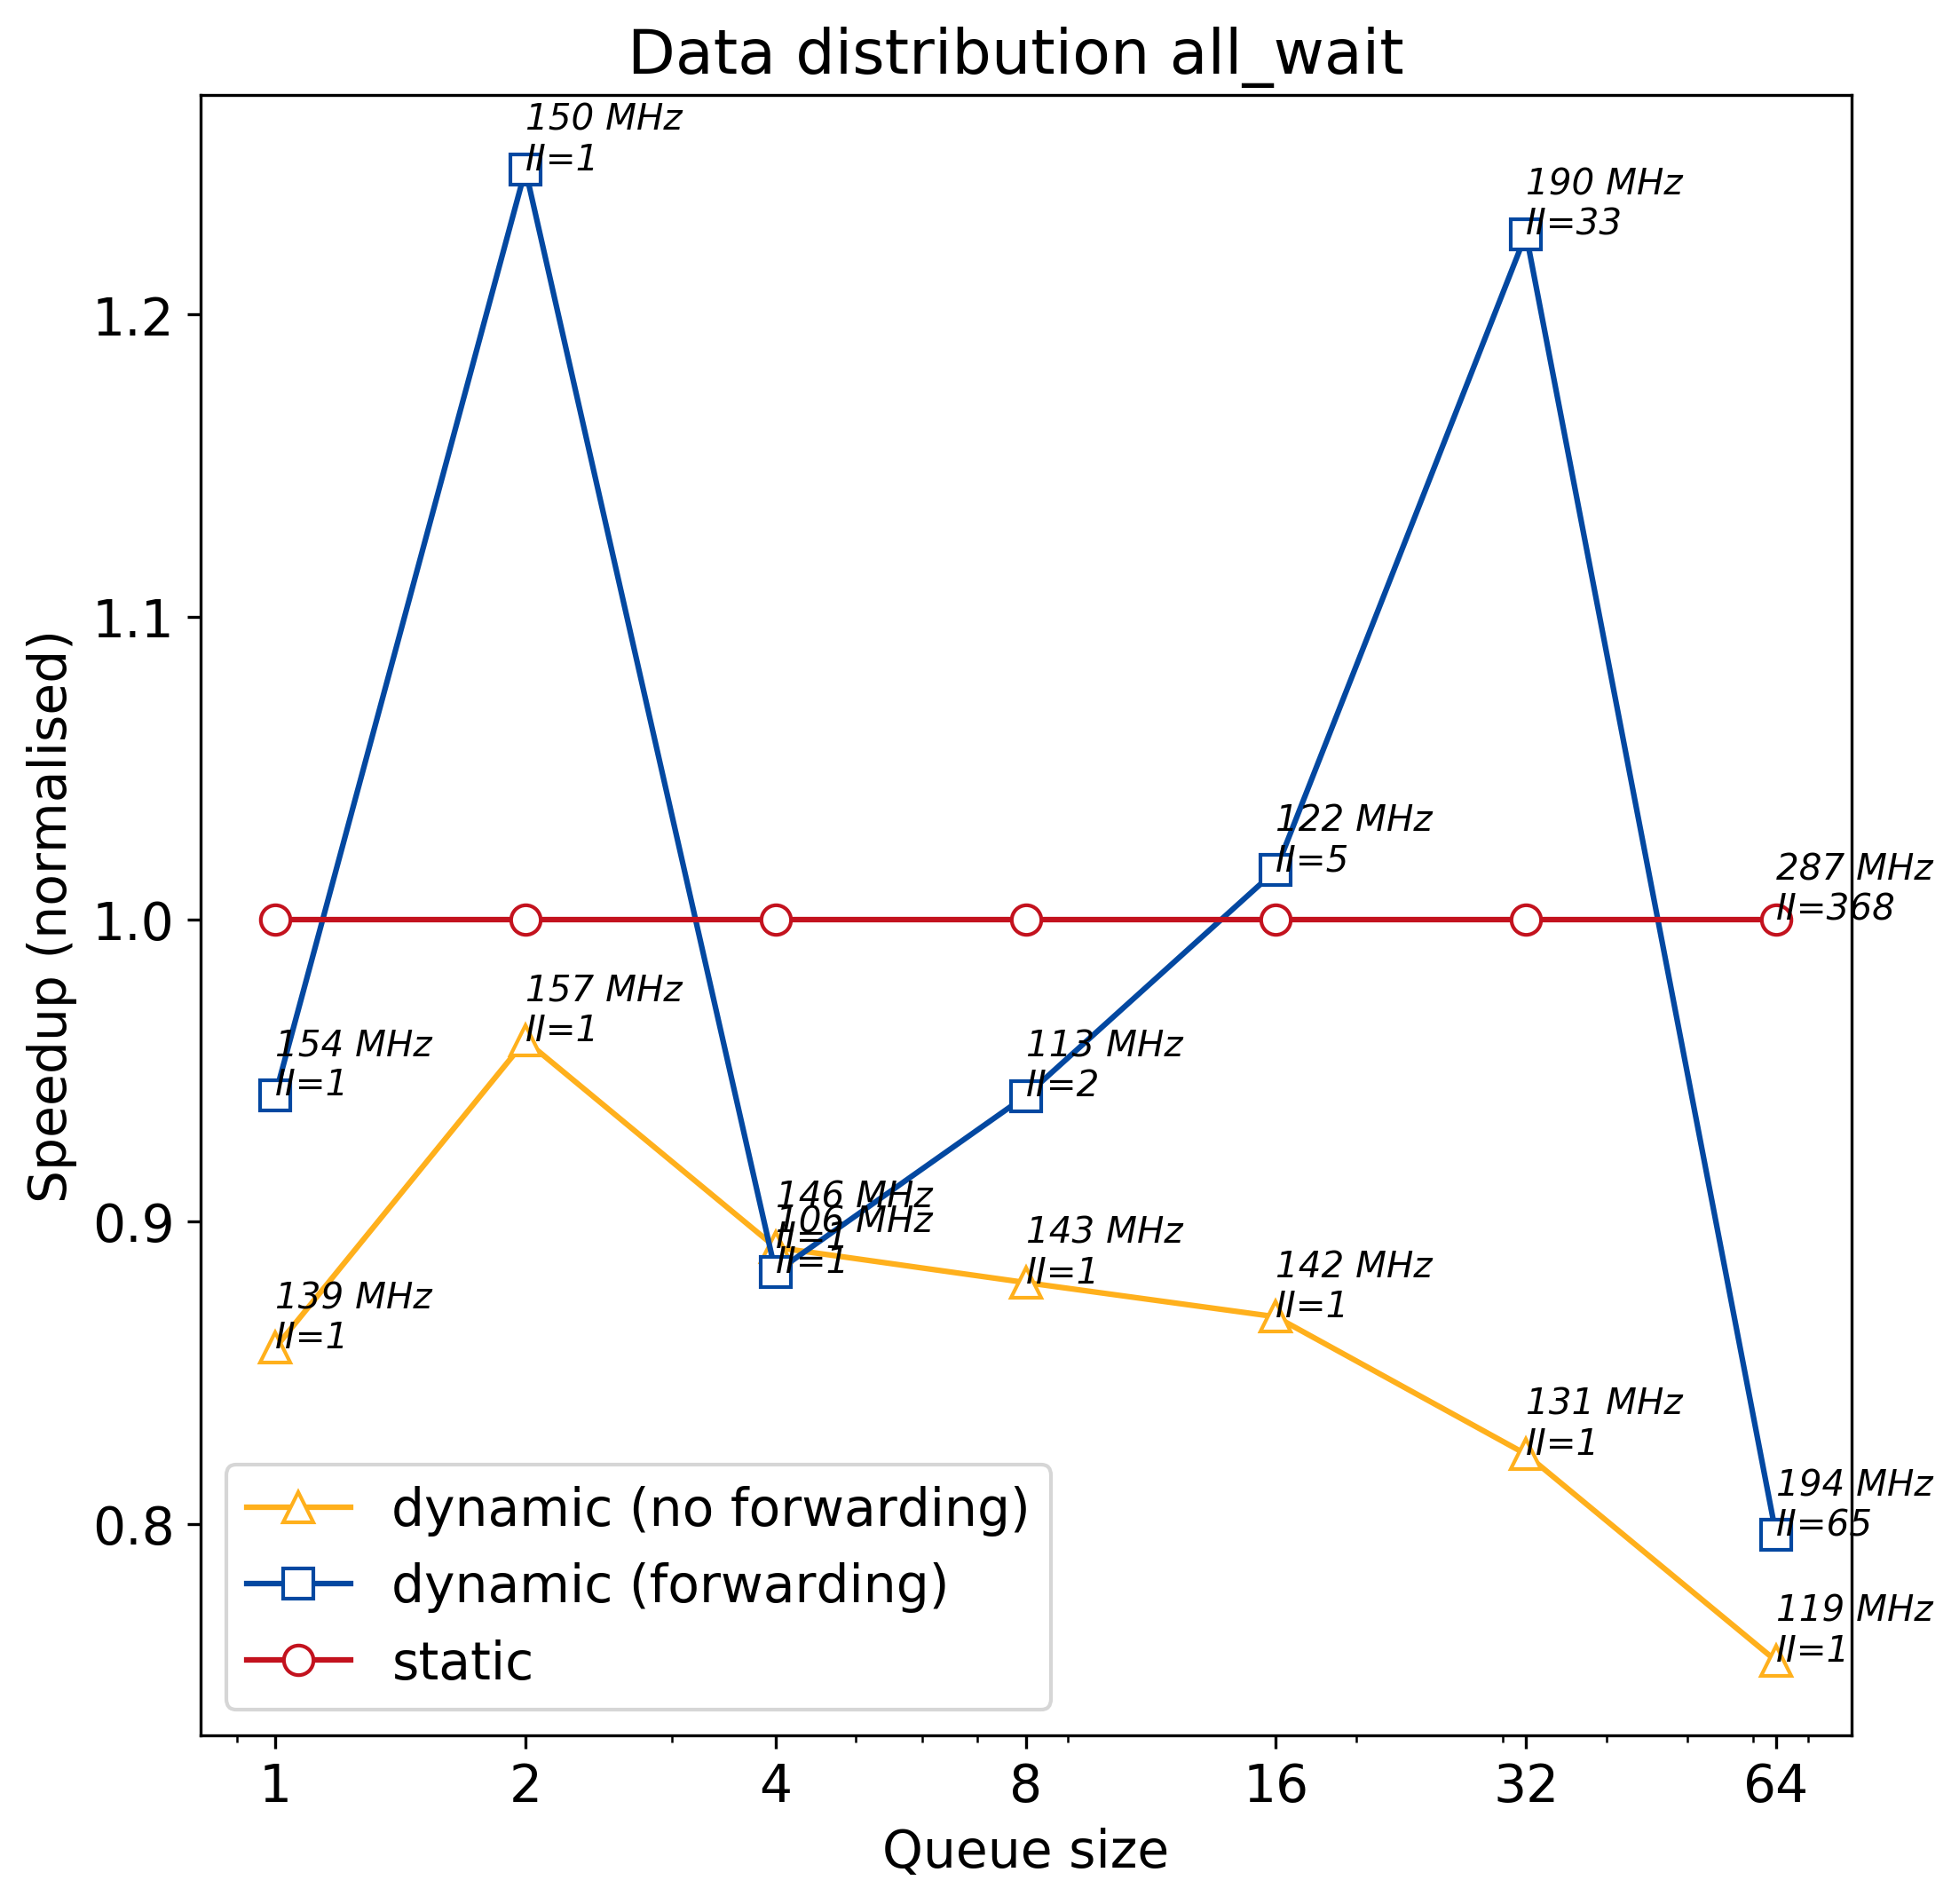

The file beside this chart, header and first rows:
q_size, static, dynamic, dynamic_no_forward
1, 536.6, 569.7, 625.2
2, 536.6, 430, 559
4, 536.6, 607.5, 601.9
8, 536.6, 569.9, 609.9
16, 536.6, 528, 617.8
32, 536.6, 437.4, 652
64, 536.6, 673.9, 711
